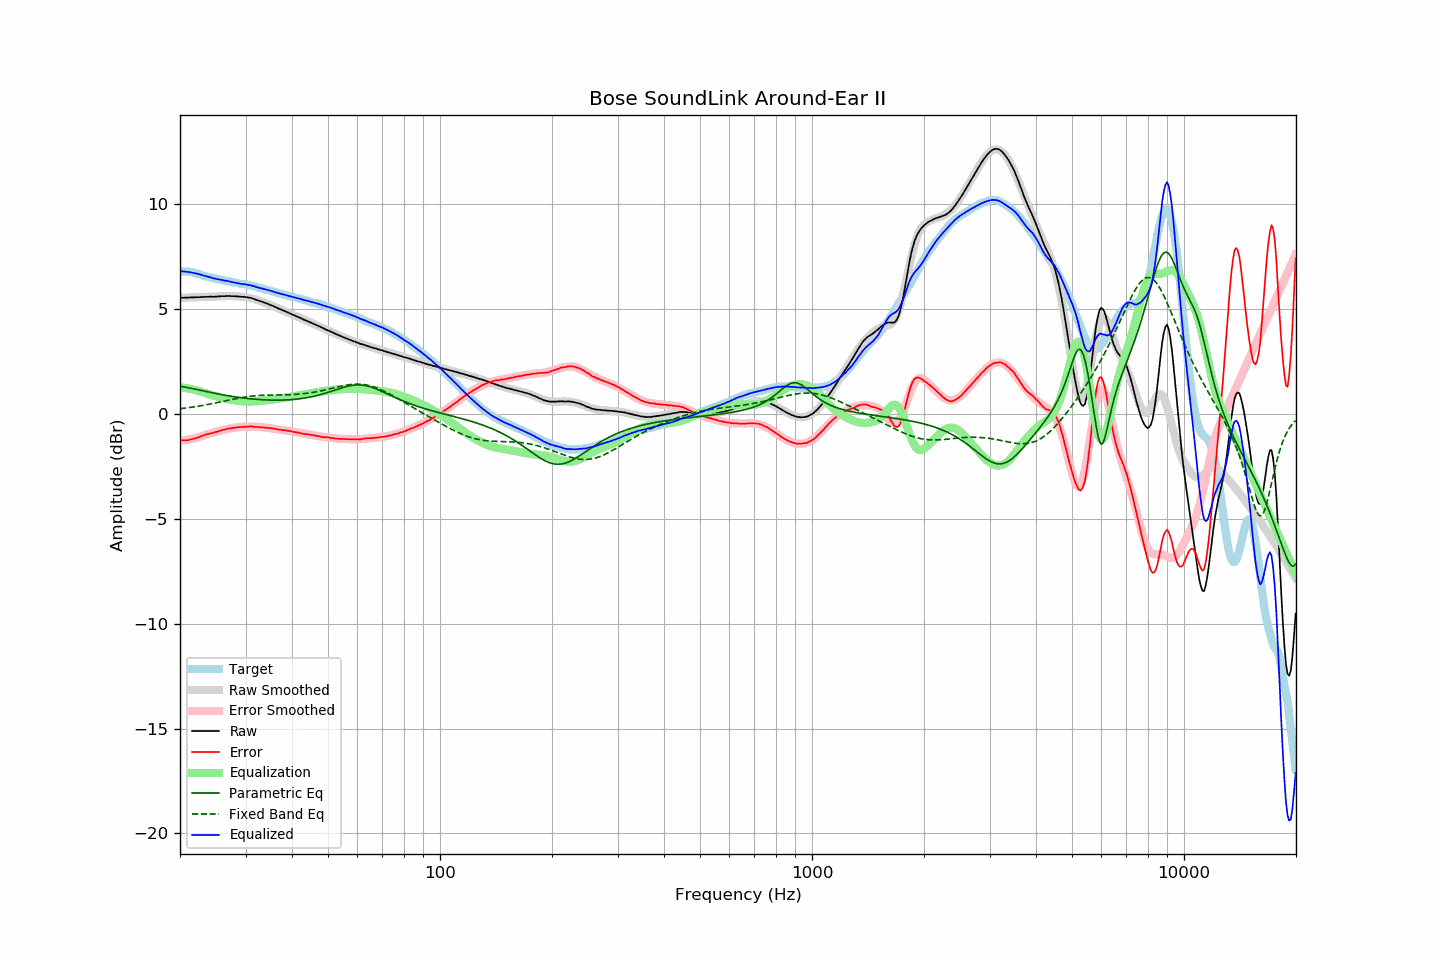

Data behind this chart, as committed beside it:
frequency, raw, error, smoothed, error_smoothed, equalization, parametric_eq, fixed_band_eq, equalized_raw, equalized_smoothed, target
20.00, 5.55, -1.25, 5.55, -1.28, 1.28, 1.33, 0.25, 6.83, 6.83, 6.80
20.20, 5.55, -1.25, 5.55, -1.27, 1.27, 1.32, 0.26, 6.82, 6.82, 6.80
20.40, 5.54, -1.26, 5.55, -1.26, 1.26, 1.30, 0.27, 6.80, 6.81, 6.80
20.61, 5.55, -1.25, 5.55, -1.25, 1.25, 1.29, 0.28, 6.80, 6.80, 6.80
20.81, 5.55, -1.25, 5.55, -1.23, 1.23, 1.27, 0.29, 6.79, 6.79, 6.80
21.02, 5.55, -1.25, 5.56, -1.22, 1.22, 1.26, 0.30, 6.77, 6.78, 6.80
21.23, 5.56, -1.22, 5.56, -1.21, 1.21, 1.24, 0.31, 6.77, 6.77, 6.78
21.44, 5.56, -1.21, 5.56, -1.19, 1.19, 1.22, 0.32, 6.75, 6.75, 6.77
21.66, 5.56, -1.19, 5.56, -1.17, 1.17, 1.21, 0.33, 6.74, 6.74, 6.75
21.87, 5.56, -1.17, 5.57, -1.16, 1.16, 1.19, 0.35, 6.72, 6.72, 6.73
22.09, 5.57, -1.15, 5.57, -1.14, 1.14, 1.18, 0.36, 6.71, 6.71, 6.72
22.31, 5.57, -1.12, 5.57, -1.12, 1.12, 1.16, 0.37, 6.69, 6.69, 6.69
22.54, 5.57, -1.10, 5.58, -1.09, 1.09, 1.14, 0.38, 6.66, 6.67, 6.67
22.76, 5.58, -1.06, 5.58, -1.07, 1.07, 1.13, 0.40, 6.65, 6.65, 6.65
22.99, 5.58, -1.03, 5.58, -1.04, 1.04, 1.11, 0.41, 6.62, 6.62, 6.62
23.22, 5.58, -1.00, 5.58, -1.02, 1.02, 1.09, 0.42, 6.60, 6.60, 6.59
23.45, 5.59, -0.97, 5.59, -0.99, 0.99, 1.08, 0.44, 6.58, 6.58, 6.56
23.69, 5.59, -0.96, 5.59, -0.97, 0.97, 1.06, 0.45, 6.56, 6.56, 6.55
23.92, 5.59, -0.94, 5.59, -0.94, 0.94, 1.05, 0.47, 6.54, 6.54, 6.53
24.16, 5.60, -0.92, 5.60, -0.92, 0.92, 1.03, 0.48, 6.52, 6.52, 6.52
24.40, 5.59, -0.91, 5.60, -0.90, 0.90, 1.01, 0.50, 6.49, 6.50, 6.50
24.65, 5.59, -0.89, 5.60, -0.88, 0.88, 1.00, 0.51, 6.47, 6.48, 6.48
24.89, 5.60, -0.86, 5.61, -0.85, 0.85, 0.98, 0.53, 6.46, 6.46, 6.46
25.14, 5.60, -0.85, 5.61, -0.83, 0.83, 0.97, 0.54, 6.44, 6.44, 6.45
25.39, 5.61, -0.81, 5.61, -0.81, 0.81, 0.95, 0.56, 6.43, 6.43, 6.43
25.65, 5.61, -0.80, 5.62, -0.80, 0.80, 0.94, 0.58, 6.41, 6.41, 6.42
25.91, 5.62, -0.76, 5.62, -0.78, 0.78, 0.92, 0.59, 6.40, 6.39, 6.39
26.16, 5.62, -0.75, 5.62, -0.76, 0.76, 0.91, 0.61, 6.38, 6.38, 6.37
26.43, 5.62, -0.74, 5.62, -0.74, 0.74, 0.90, 0.63, 6.36, 6.36, 6.36
26.69, 5.63, -0.71, 5.63, -0.72, 0.72, 0.88, 0.64, 6.35, 6.35, 6.34
26.96, 5.63, -0.70, 5.63, -0.70, 0.70, 0.87, 0.66, 6.34, 6.33, 6.33
27.23, 5.63, -0.69, 5.63, -0.69, 0.69, 0.86, 0.68, 6.32, 6.31, 6.32
27.50, 5.62, -0.69, 5.63, -0.68, 0.68, 0.85, 0.69, 6.30, 6.30, 6.31
27.77, 5.62, -0.66, 5.62, -0.66, 0.66, 0.83, 0.71, 6.29, 6.29, 6.29
28.05, 5.62, -0.65, 5.62, -0.65, 0.65, 0.82, 0.72, 6.27, 6.27, 6.27
28.33, 5.61, -0.64, 5.62, -0.64, 0.64, 0.81, 0.74, 6.25, 6.26, 6.25
28.62, 5.61, -0.63, 5.61, -0.63, 0.63, 0.80, 0.75, 6.24, 6.24, 6.24
28.90, 5.60, -0.63, 5.61, -0.62, 0.62, 0.79, 0.77, 6.23, 6.23, 6.23
29.19, 5.59, -0.62, 5.60, -0.62, 0.62, 0.78, 0.78, 6.21, 6.22, 6.21
29.48, 5.59, -0.61, 5.59, -0.61, 0.61, 0.77, 0.79, 6.20, 6.20, 6.21
29.78, 5.58, -0.61, 5.58, -0.61, 0.61, 0.76, 0.81, 6.19, 6.19, 6.19
30.08, 5.58, -0.60, 5.57, -0.60, 0.60, 0.75, 0.82, 6.18, 6.17, 6.18
30.38, 5.56, -0.60, 5.56, -0.60, 0.60, 0.74, 0.83, 6.16, 6.16, 6.16
30.68, 5.55, -0.60, 5.54, -0.60, 0.60, 0.73, 0.84, 6.15, 6.14, 6.15
30.99, 5.54, -0.58, 5.53, -0.60, 0.60, 0.73, 0.85, 6.14, 6.13, 6.13
31.30, 5.51, -0.60, 5.51, -0.60, 0.60, 0.72, 0.86, 6.11, 6.11, 6.11
31.61, 5.49, -0.61, 5.49, -0.60, 0.60, 0.71, 0.87, 6.10, 6.09, 6.10
31.93, 5.46, -0.62, 5.47, -0.61, 0.61, 0.70, 0.87, 6.07, 6.07, 6.08
32.24, 5.43, -0.61, 5.44, -0.61, 0.61, 0.70, 0.88, 6.04, 6.05, 6.04
32.57, 5.41, -0.62, 5.42, -0.62, 0.62, 0.69, 0.88, 6.03, 6.03, 6.03
32.89, 5.38, -0.64, 5.39, -0.62, 0.62, 0.69, 0.89, 6.00, 6.01, 6.02
33.22, 5.36, -0.62, 5.36, -0.63, 0.63, 0.68, 0.89, 5.99, 5.99, 5.99
33.55, 5.33, -0.64, 5.33, -0.64, 0.64, 0.68, 0.90, 5.97, 5.97, 5.97
33.89, 5.30, -0.65, 5.30, -0.65, 0.65, 0.67, 0.90, 5.95, 5.95, 5.95
34.23, 5.27, -0.65, 5.27, -0.66, 0.66, 0.67, 0.90, 5.93, 5.93, 5.93
34.57, 5.24, -0.66, 5.24, -0.67, 0.67, 0.67, 0.90, 5.91, 5.91, 5.90
34.92, 5.21, -0.67, 5.21, -0.67, 0.67, 0.67, 0.91, 5.89, 5.88, 5.88
35.27, 5.18, -0.68, 5.18, -0.68, 0.68, 0.66, 0.91, 5.87, 5.86, 5.87
35.62, 5.15, -0.69, 5.15, -0.70, 0.70, 0.66, 0.91, 5.85, 5.84, 5.84
35.97, 5.11, -0.71, 5.12, -0.71, 0.71, 0.66, 0.91, 5.82, 5.82, 5.82
... 635 more rows
